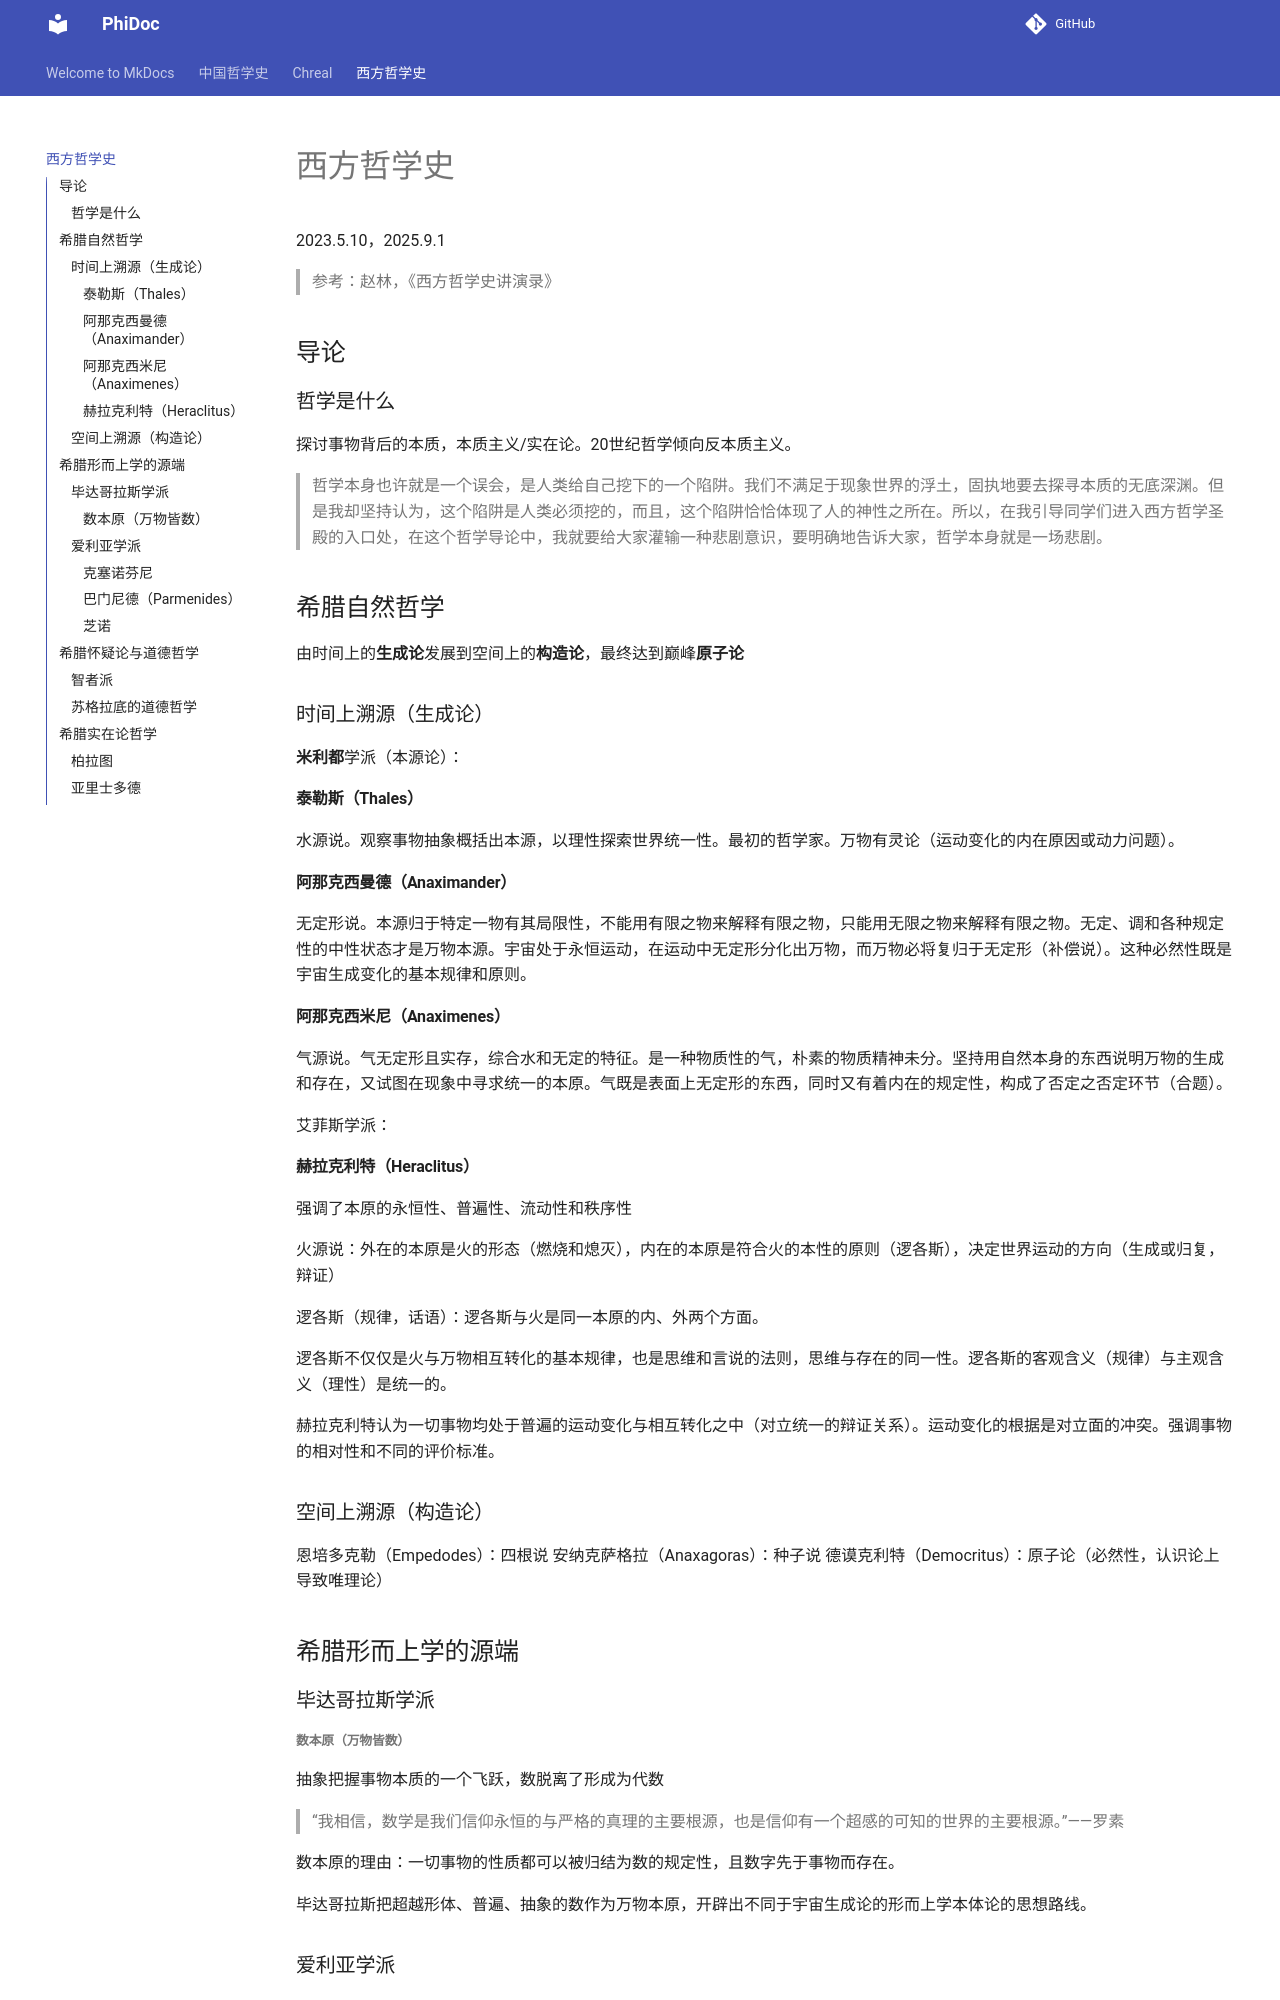

repository: eightfy/PhiDocs · page: wesphi/index.html · generator: mkdocs

# 西方哲学史
2023.5.10，2025.9.1

> 参考：赵林，《西方哲学史讲演录》

## 导论
### 哲学是什么
探讨事物背后的本质，本质主义/实在论。20世纪哲学倾向反本质主义。
> 哲学本身也许就是一个误会，是人类给自己挖下的一个陷阱。我们不满足于现象世界的浮土，固执地要去探寻本质的无底深渊。但是我却坚持认为，这个陷阱是人类必须挖的，而且，这个陷阱恰恰体现了人的神性之所在。所以，在我引导同学们进入西方哲学圣殿的入口处，在这个哲学导论中，我就要给大家灌输一种悲剧意识，要明确地告诉大家，哲学本身就是一场悲剧。

## 希腊自然哲学
由时间上的**生成论**发展到空间上的**构造论**，最终达到巅峰**原子论**
### 时间上溯源（生成论）
**米利都**学派（本源论）：

#### 泰勒斯（Thales）
水源说。观察事物抽象概括出本源，以理性探索世界统一性。最初的哲学家。万物有灵论（运动变化的内在原因或动力问题）。

#### 阿那克西曼德（Anaximander）
无定形说。本源归于特定一物有其局限性，不能用有限之物来解释有限之物，只能用无限之物来解释有限之物。无定、调和各种规定性的中性状态才是万物本源。宇宙处于永恒运动，在运动中无定形分化出万物，而万物必将复归于无定形（补偿说）。这种必然性既是宇宙生成变化的基本规律和原则。

#### 阿那克西米尼（Anaximenes）
气源说。气无定形且实存，综合水和无定的特征。是一种物质性的气，朴素的物质精神未分。坚持用自然本身的东西说明万物的生成和存在，又试图在现象中寻求统一的本原。气既是表面上无定形的东西，同时又有着内在的规定性，构成了否定之否定环节（合题）。

艾菲斯学派：

#### 赫拉克利特（Heraclitus）
强调了本原的永恒性、普遍性、流动性和秩序性

火源说：外在的本原是火的形态（燃烧和熄灭），内在的本原是符合火的本性的原则（逻各斯），决定世界运动的方向（生成或归复，辩证）

逻各斯（规律，话语）：逻各斯与火是同一本原的内、外两个方面。

逻各斯不仅仅是火与万物相互转化的基本规律，也是思维和言说的法则，思维与存在的同一性。逻各斯的客观含义（规律）与主观含义（理性）是统一的。

赫拉克利特认为一切事物均处于普遍的运动变化与相互转化之中（对立统一的辩证关系）。运动变化的根据是对立面的冲突。强调事物的相对性和不同的评价标准。

### 空间上溯源（构造论）
恩培多克勒（Empedodes）：四根说
安纳克萨格拉（Anaxagoras）：种子说
德谟克利特（Democritus）：原子论（必然性，认识论上导致唯理论） 

## 希腊形而上学的源端
### 毕达哥拉斯学派
##### 数本原（万物皆数）
抽象把握事物本质的一个飞跃，数脱离了形成为代数

> “我相信，数学是我们信仰永恒的与严格的真理的主要根源，也是信仰有一个超感的可知的世界的主要根源。”——罗素

数本原的理由：一切事物的性质都可以被归结为数的规定性，且数字先于事物而存在。

毕达哥拉斯把超越形体、普遍、抽象的数作为万物本原，开辟出不同于宇宙生成论的形而上学本体论的思想路线。

### 爱利亚学派
世界本原是不变的一。
#### 克塞诺芬尼
否定神人同形同性论，认为人类将自己投影为神。提出了一个绝对、唯一的神的概念，不动不变永恒。
